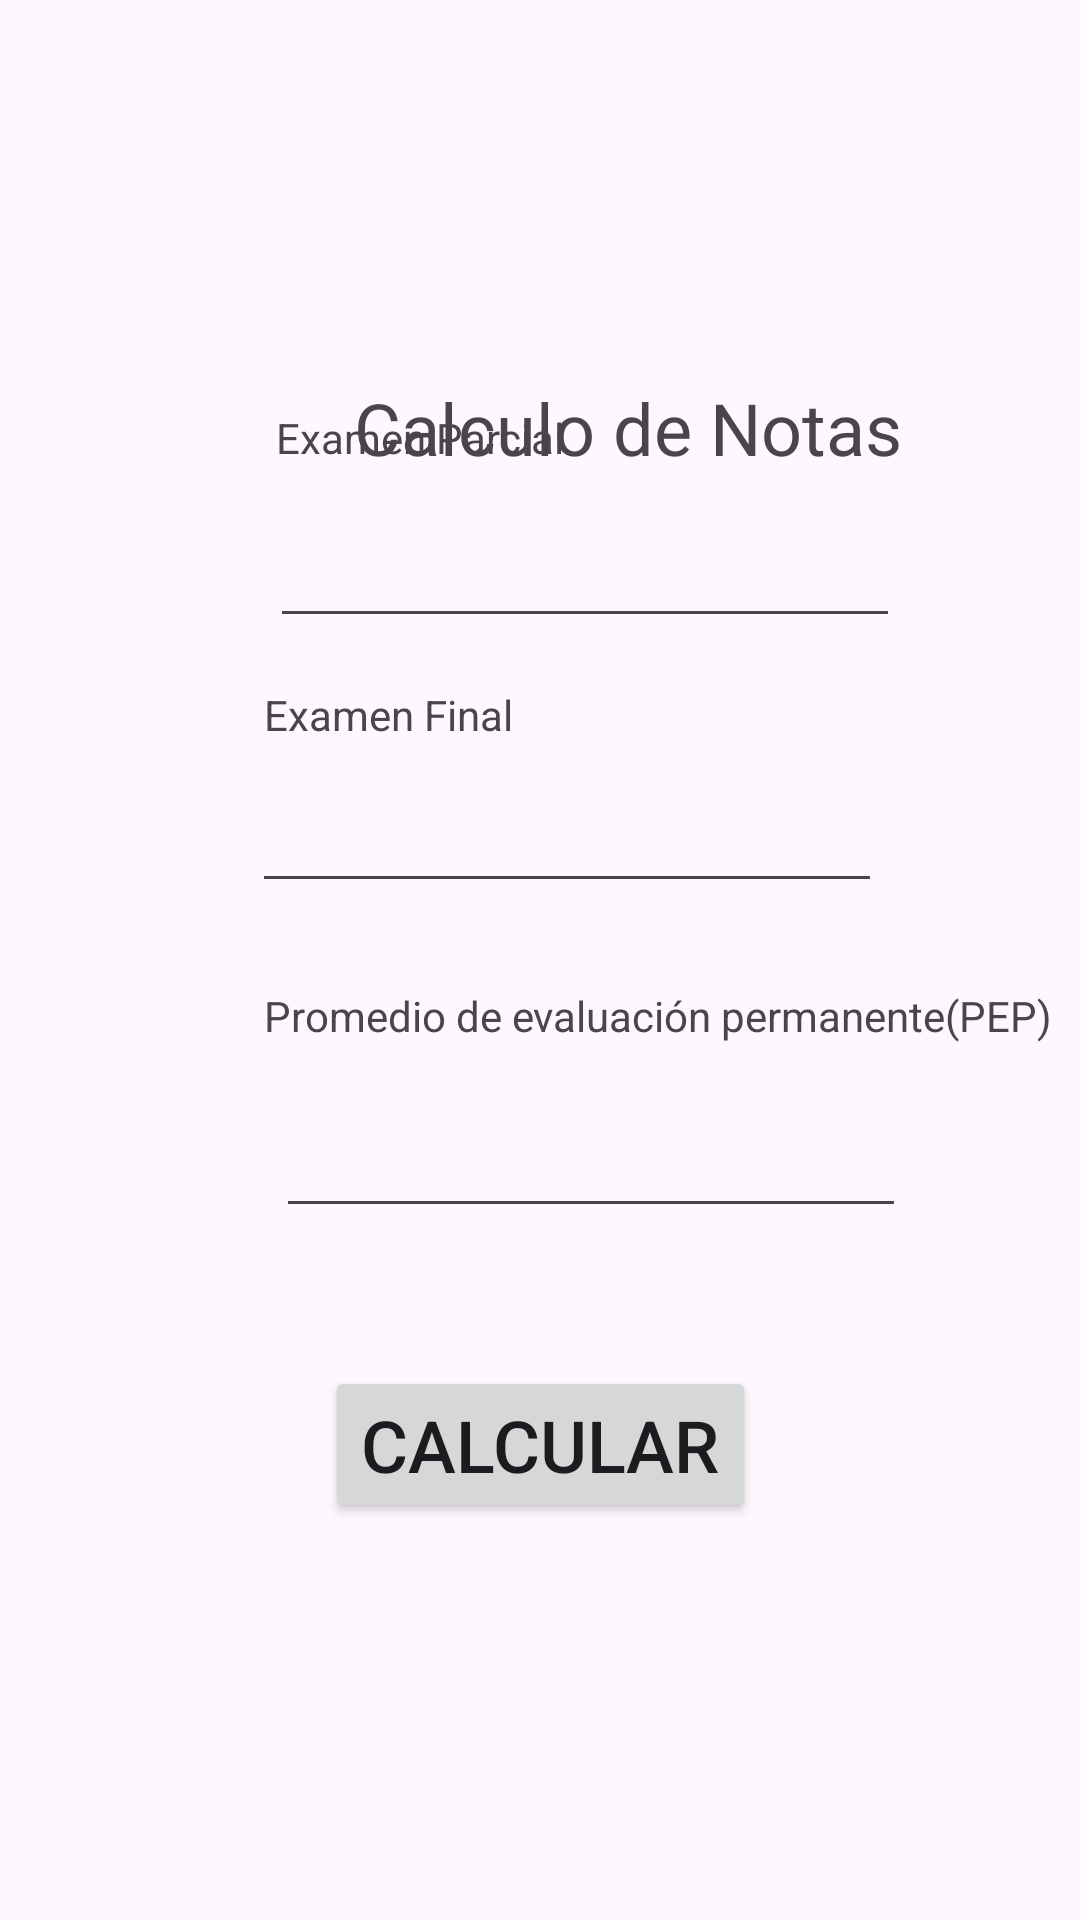

This screen was rendered from an Android layout file. Write that file and the resources it references.
<!-- AndroidManifest.xml: application theme Theme.Pc1KatherineA -->
<!-- res/layout/activity_main.xml -->
<?xml version="1.0" encoding="utf-8"?>
<androidx.constraintlayout.widget.ConstraintLayout xmlns:android="http://schemas.android.com/apk/res/android"
    xmlns:app="http://schemas.android.com/apk/res-auto"
    xmlns:tools="http://schemas.android.com/tools"
    android:layout_width="match_parent"
    android:layout_height="match_parent"
    tools:context=".MainActivity">

    <TextView
        android:id="@+id/txtTitulo"
        android:layout_width="wrap_content"
        android:layout_height="wrap_content"
        android:layout_marginStart="26dp"
        android:text="@string/valor_titulo"
        android:textSize="24sp"
        app:layout_constraintBottom_toBottomOf="parent"
        app:layout_constraintStart_toStartOf="@+id/txtExaParcial"
        app:layout_constraintTop_toTopOf="parent"
        app:layout_constraintVertical_bias="0.208" />

    <Button
        android:id="@+id/btnCalcular"
        android:layout_width="wrap_content"
        android:layout_height="wrap_content"
        android:layout_marginTop="46dp"
        android:text="@string/valor_btn"
        android:textSize="24sp"
        app:layout_constraintEnd_toEndOf="parent"
        app:layout_constraintStart_toStartOf="parent"
        app:layout_constraintTop_toBottomOf="@+id/etPromedio" />

    <TextView
        android:id="@+id/txtExaParcial"
        android:layout_width="wrap_content"
        android:layout_height="wrap_content"
        android:layout_marginStart="2dp"
        android:layout_marginBottom="16dp"
        android:text="@string/valor_txtExaParcial"
        app:layout_constraintBottom_toTopOf="@+id/etExaParcial"
        app:layout_constraintStart_toStartOf="@+id/etExaParcial" />

    <TextView
        android:id="@+id/txtProme"
        android:layout_width="wrap_content"
        android:layout_height="wrap_content"
        android:layout_marginStart="4dp"
        android:layout_marginBottom="292dp"
        android:text="@string/valor_txtProm"
        app:layout_constraintBottom_toBottomOf="parent"
        app:layout_constraintStart_toStartOf="@+id/etExaFinal" />

    <TextView
        android:id="@+id/txtExaFinal"
        android:layout_width="wrap_content"
        android:layout_height="wrap_content"
        android:layout_marginStart="4dp"
        android:layout_marginBottom="12dp"
        android:text="@string/valor_txtExaFinal"
        app:layout_constraintBottom_toTopOf="@+id/etExaFinal"
        app:layout_constraintStart_toStartOf="@+id/etExaFinal" />

    <EditText
        android:id="@+id/etPromedio"
        android:layout_width="wrap_content"
        android:layout_height="wrap_content"
        android:layout_marginStart="4dp"
        android:layout_marginTop="20dp"
        android:ems="10"
        android:inputType="text"
        app:layout_constraintStart_toStartOf="@+id/txtProme"
        app:layout_constraintTop_toBottomOf="@+id/txtProme" />

    <EditText
        android:id="@+id/etExaFinal"
        android:layout_width="wrap_content"
        android:layout_height="wrap_content"
        android:layout_marginStart="84dp"
        android:layout_marginBottom="28dp"
        android:ems="10"
        android:inputType="text"
        app:layout_constraintBottom_toTopOf="@+id/txtProme"
        app:layout_constraintStart_toStartOf="parent" />

    <EditText
        android:id="@+id/etExaParcial"
        android:layout_width="wrap_content"
        android:layout_height="wrap_content"
        android:layout_marginStart="2dp"
        android:layout_marginBottom="16dp"
        android:ems="10"
        android:inputType="text"
        app:layout_constraintBottom_toTopOf="@+id/txtExaFinal"
        app:layout_constraintStart_toStartOf="@+id/txtExaFinal" />

</androidx.constraintlayout.widget.ConstraintLayout>
<!-- resources referenced by this layout -->
<resources>
  <string name="valor_btn">Calcular</string>
  <string name="valor_titulo">Calculo de Notas</string>
  <string name="valor_txtExaFinal">Examen Final</string>
  <string name="valor_txtExaParcial">Examen Parcial</string>
  <string name="valor_txtProm">Promedio de evaluación permanente(PEP)</string>
  <style name="Theme.Pc1KatherineA" parent="Base.Theme.Pc1KatherineA" />
  <style name="Base.Theme.Pc1KatherineA" parent="Theme.Material3.DayNight.NoActionBar">
          
          
      </style>
</resources>
